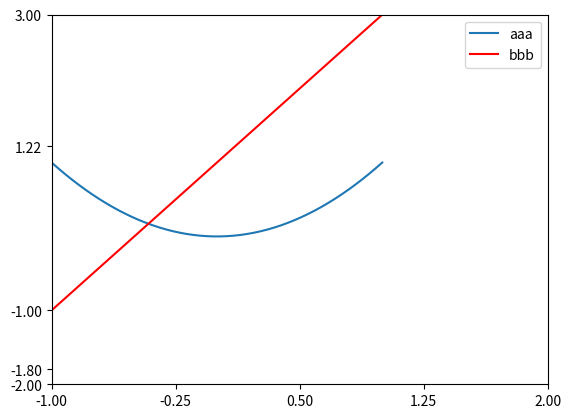

The matplotlib source for this figure:
import matplotlib.pyplot as plt
import numpy as np

x = np.linspace(-1, 1, 50)  # -1 ~ 1, evenly create 50 points

new_ticks = np.linspace(-1, 2, 5)
plt.xticks(new_ticks)
plt.yticks([-2, -1.8, -1, 1.22, 3])


plt.xlim((-1,2))
plt.ylim((-2,3))

y2 = x**2
y1 = 2*x+1 # place in fig1

# anything below this will be in figure 1
#plt.figure()  
l1, = plt.plot(x, y2, label='up')
l2, = plt.plot(x, y1, label='down', color='red')
#plt.legend()
plt.legend(handles=[l1, l2,], loc='best', labels=['aaa', 'bbb'])

plt.show()